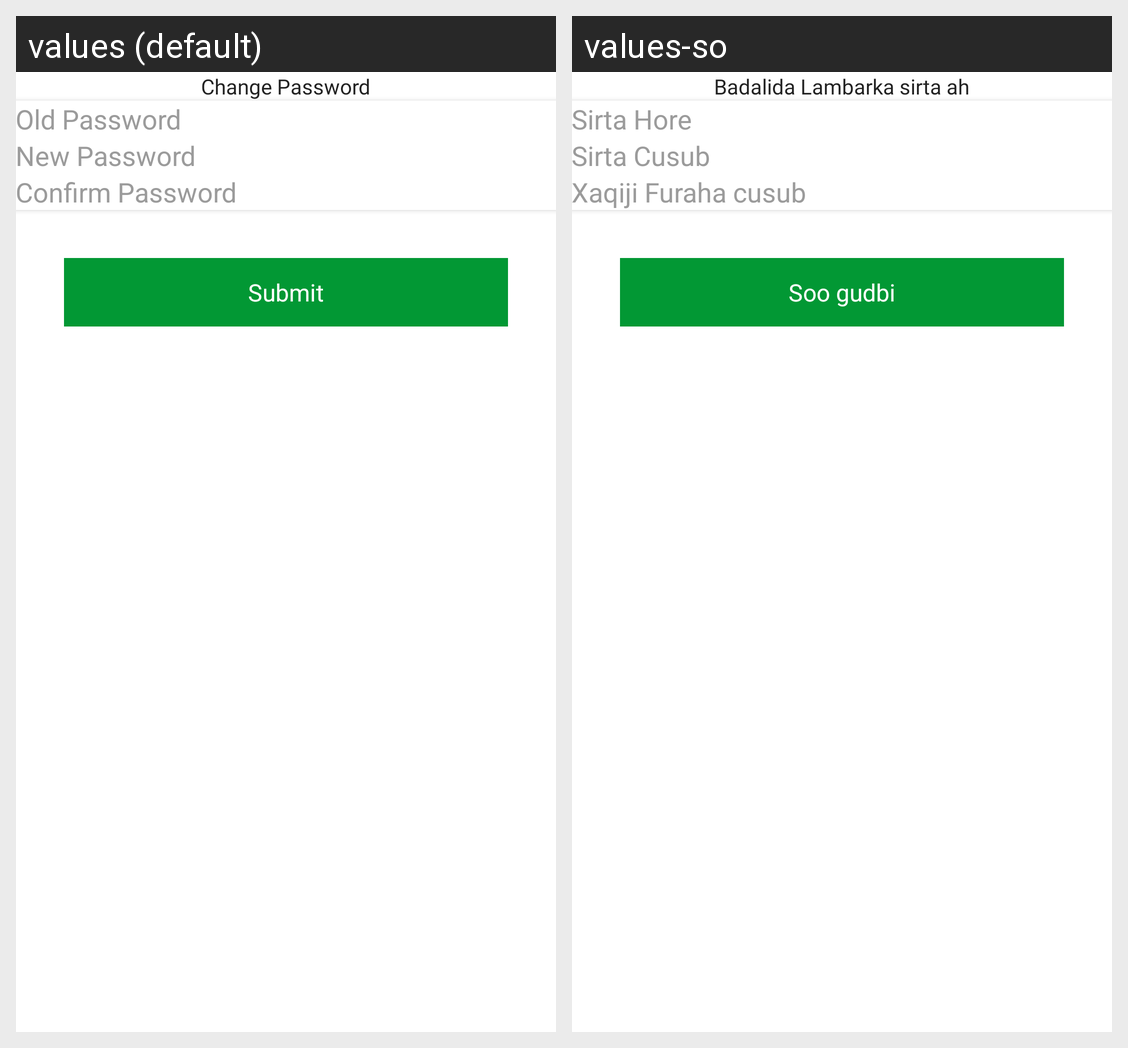

The Android screen above is rendered under two locales of the same app. Produce the string resources it draws, with the default and per-locale values.
Android screen res/layout/activity_chnage_pass.xml rendered under 2 locales, left to right: values (default), values-so. Device: Nexus 5 (rendered at 1080×1920; each locale shown at half size, 540×960, under a caption strip naming it); theme Theme.AmanahDelivery.
Strings drawn on this screen, with the default value and each locale's value (text and hints the layout hard-codes, and strings that could not be matched under every locale, appear in the picture but are not listed):

change_password
  values: Change Password
  values-so: Badalida Lambarka sirta ah

old_password
  values: Old Password
  values-so: Sirta Hore

new_password
  values: New Password
  values-so: Sirta Cusub

con_pass
  values: Confirm Password
  values-so: Xaqiji Furaha cusub

submit
  values: Submit
  values-so: Soo gudbi
